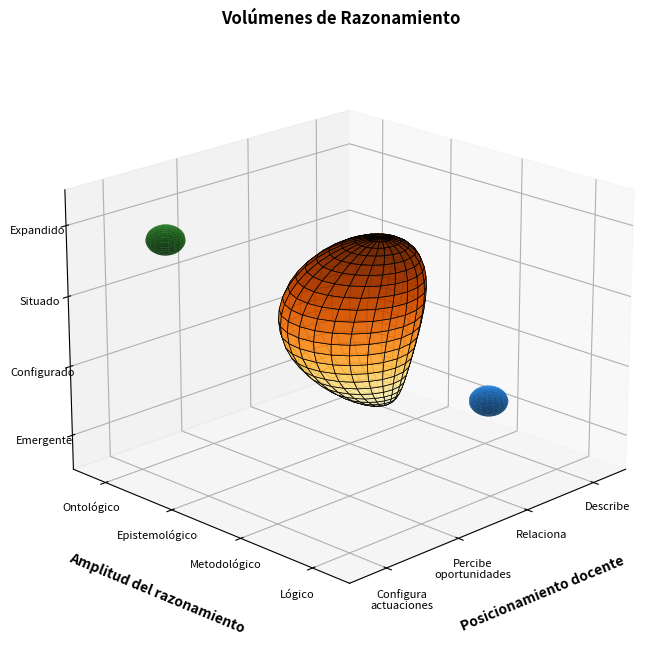

Python code for this plot:
import matplotlib.pyplot as plt
import numpy as np

# ==========================================
# CREAR OBJETO SÓLIDO
# ==========================================
resolucion = 25
phi = np.linspace(0, np.pi, resolucion)
theta = np.linspace(0, 2 * np.pi, resolucion)
phi, theta = np.meshgrid(phi, theta)


x = np.sin(phi) * np.cos(theta) * 0.7
y = np.sin(phi) * np.sin(theta) * 0.7
z = np.cos(phi) * 1.2

factor_grosor = 1.0 + 0.25 * z
x *= factor_grosor
y *= factor_grosor
x -= 0.3 * (z**2) 

X = 2.5 + x
Y = 2.5 + y
Z = 2.5 + z

# ==========================================
# CREAR "CUERPOS DE POCO VOLUMEN"
# ==========================================
phi_sph = np.linspace(0, np.pi, 20)
theta_sph = np.linspace(0, 2 * np.pi, 20)
phi_sph, theta_sph = np.meshgrid(phi_sph, theta_sph)

x_sph = 0.2 * np.sin(phi_sph) * np.cos(theta_sph)
y_sph = 0.2 * np.sin(phi_sph) * np.sin(theta_sph)
z_sph = 0.2 * np.cos(phi_sph)

# ==========================================
# RENDERIZADO CON MATPLOTLIB
# ==========================================

fig = plt.figure(figsize=(10, 8))
ax = fig.add_subplot(111, projection='3d')


ax.plot_surface(X, Y, Z, cmap='YlOrBr', edgecolor='black', linewidth=0.5, alpha=0.9, rstride=1, cstride=1)


ax.plot_surface(1.5+x_sph, 3.5+y_sph, 1.5+z_sph, color='dodgerblue', alpha=0.8)
ax.plot_surface(3.8+x_sph, 1.2+y_sph, 3.8+z_sph, color='forestgreen', alpha=0.8)

# ==========================================
# CONFIGURAR EL CUBO (Cámara y Textos)
# ==========================================

# Eje X
ax.set_xlim(0.5, 4.5)
ax.set_xticks([1, 2, 3, 4])
ax.set_xticklabels(['Describe', 'Relaciona', 'Percibe\noportunidades', 'Configura\nactuaciones'], fontsize=8)
ax.set_xlabel('\nPosicionamiento docente', fontweight='bold', labelpad=15)

# Eje Y
ax.set_ylim(0.5, 4.5)
ax.set_yticks([1, 2, 3, 4])
ax.set_yticklabels(['Ontológico', 'Epistemológico', 'Metodológico', 'Lógico'], fontsize=8)
ax.set_ylabel('\nAmplitud del razonamiento', fontweight='bold', labelpad=15)

# Eje Z
ax.set_zlim(0.5, 4.5)
ax.set_zticks([1, 2, 3, 4])
ax.set_zticklabels(['Emergente', 'Configurado', 'Situado', 'Expandido'], fontsize=8)
ax.set_zlabel('\nProfundidad del razonamiento', fontweight='bold', labelpad=15)

# Título y vista inicial
plt.title("Volúmenes de Razonamiento", fontweight='bold')

# Ajustar la cámara para que se vea más isométrico (ortográfico)
ax.view_init(elev=20, azim=45)

# Mostrar la ventana interactiva
plt.show()
